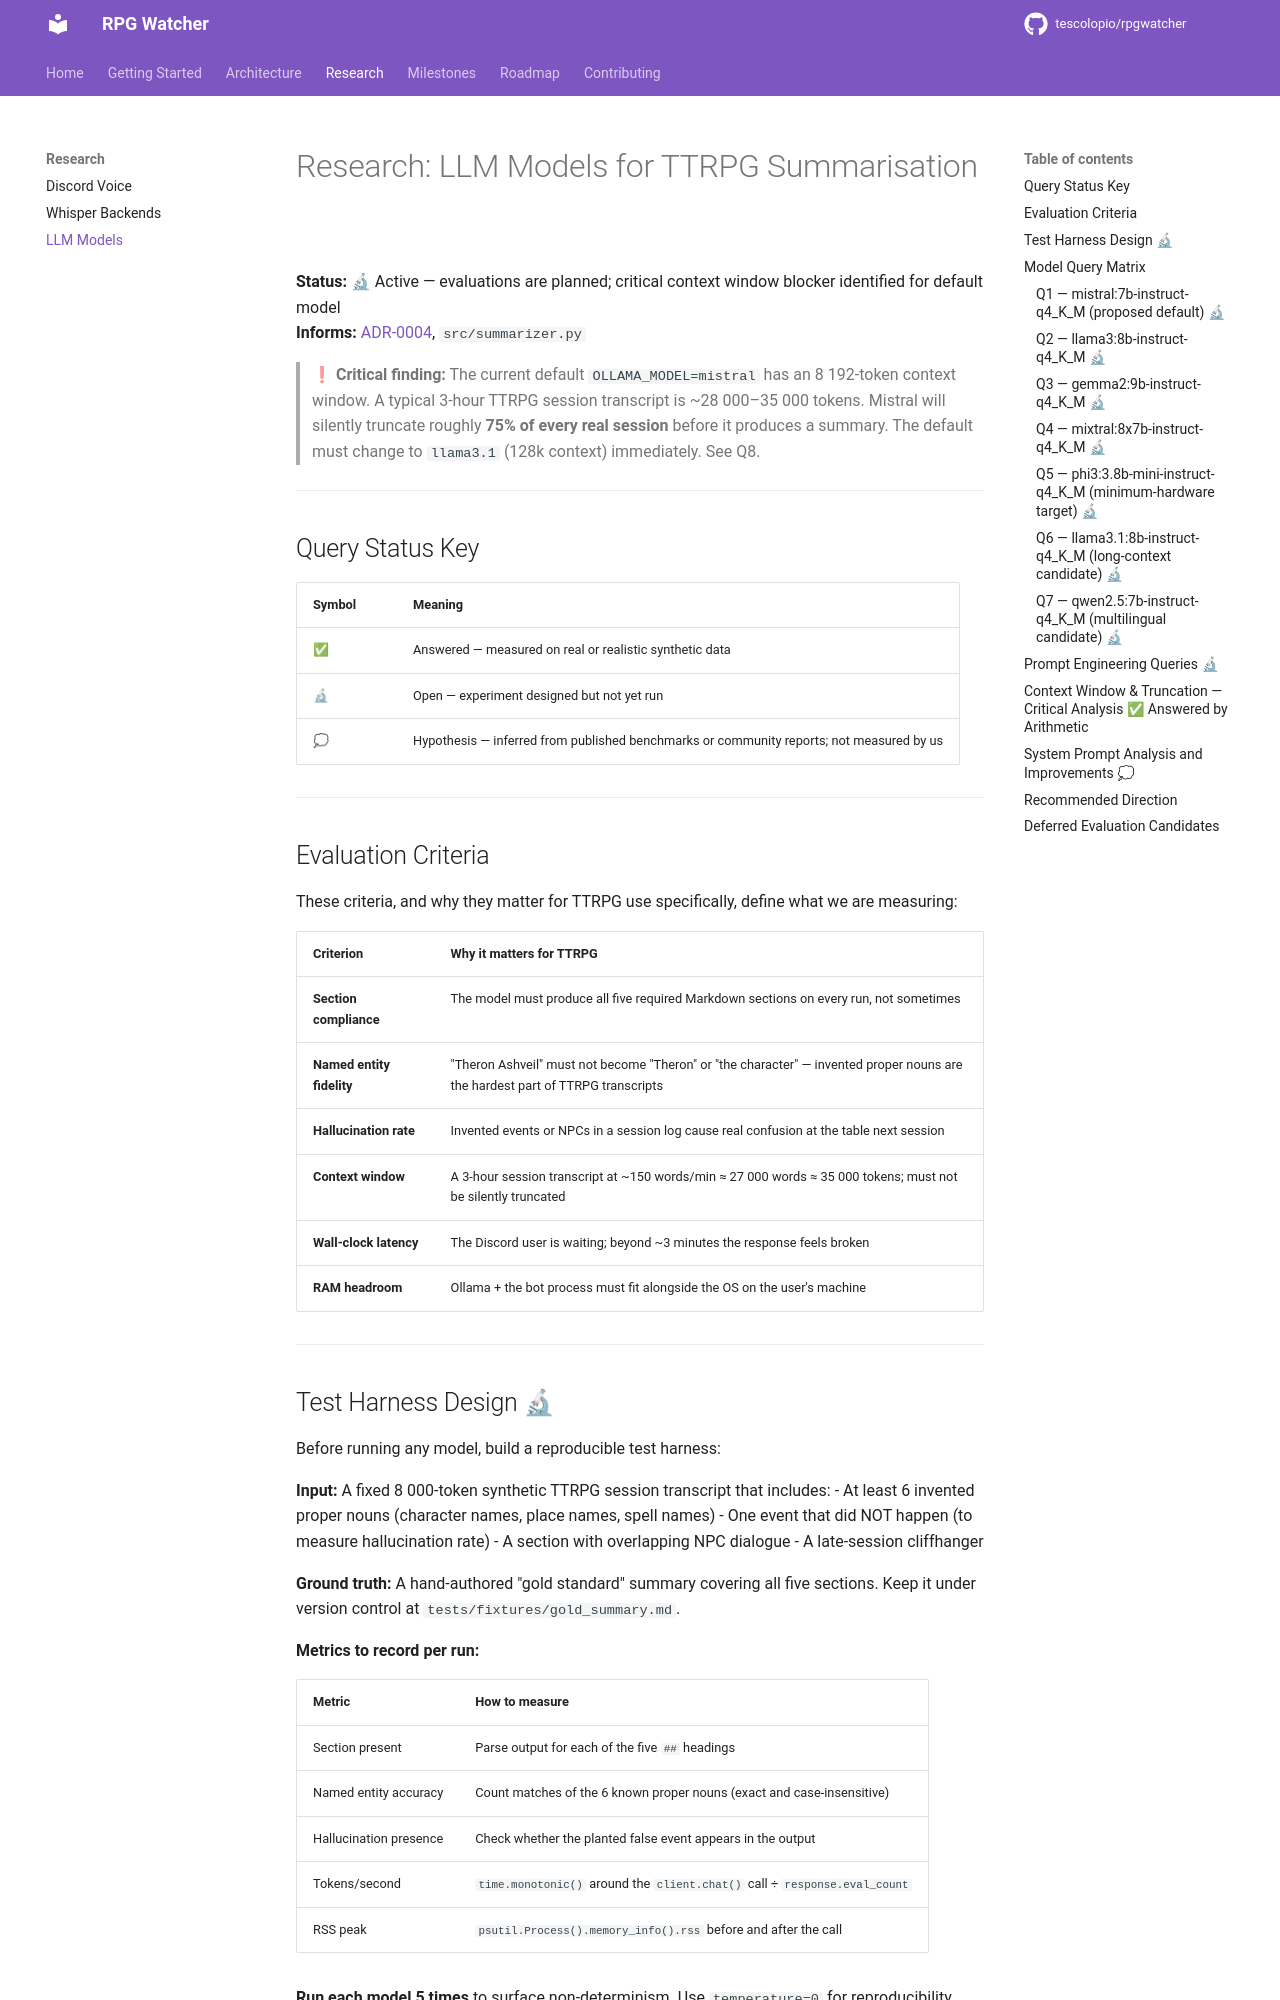

repository: tescolopio/TheWatcher · page: research/llm-models/index.html · generator: mkdocs

# Research: LLM Models for TTRPG Summarisation

**Status:** 🔬 Active — evaluations are planned; critical context window blocker identified for default model  
**Informs:** [ADR-0004](../adr/0004-ollama-for-llm.md), `src/summarizer.py`

> ❗ **Critical finding:** The current default `OLLAMA_MODEL=mistral` has an 8 192-token context window.  A typical 3-hour TTRPG session transcript is ~28 000–35 000 tokens.  Mistral will silently truncate roughly **75% of every real session** before it produces a summary.  The default must change to `llama3.1` (128k context) immediately.  See Q8.

---

## Query Status Key

| Symbol | Meaning |
|--------|---------|
| ✅ | Answered — measured on real or realistic synthetic data |
| 🔬 | Open — experiment designed but not yet run |
| 💭 | Hypothesis — inferred from published benchmarks or community reports; not measured by us |

---

## Evaluation Criteria

These criteria, and why they matter for TTRPG use specifically, define what we are measuring:

| Criterion | Why it matters for TTRPG |
|-----------|--------------------------|
| **Section compliance** | The model must produce all five required Markdown sections on every run, not sometimes |
| **Named entity fidelity** | "Theron Ashveil" must not become "Theron" or "the character" — invented proper nouns are the hardest part of TTRPG transcripts |
| **Hallucination rate** | Invented events or NPCs in a session log cause real confusion at the table next session |
| **Context window** | A 3-hour session transcript at ~150 words/min ≈ 27 000 words ≈ 35 000 tokens; must not be silently truncated |
| **Wall-clock latency** | The Discord user is waiting; beyond ~3 minutes the response feels broken |
| **RAM headroom** | Ollama + the bot process must fit alongside the OS on the user's machine |

---

## Test Harness Design 🔬

Before running any model, build a reproducible test harness:

**Input:** A fixed 8 000-token synthetic TTRPG session transcript that includes:
- At least 6 invented proper nouns (character names, place names, spell names)
- One event that did NOT happen (to measure hallucination rate)
- A section with overlapping NPC dialogue
- A late-session cliffhanger

**Ground truth:** A hand-authored "gold standard" summary covering all five sections.  Keep it under version control at `tests/fixtures/gold_summary.md`.

**Metrics to record per run:**

| Metric | How to measure |
|--------|---------------|
| Section present | Parse output for each of the five `##` headings |
| Named entity accuracy | Count matches of the 6 known proper nouns (exact and case-insensitive) |
| Hallucination presence | Check whether the planted false event appears in the output |
| Tokens/second | `time.monotonic()` around the `client.chat()` call ÷ `response.eval_count` |
| RSS peak | `psutil.Process().memory_info().rss` before and after the call |

**Run each model 5 times** to surface non-determinism.  Use `temperature=0` for reproducibility.

---

## Model Query Matrix

Models to evaluate, in priority order.  **None of these have been run yet.**
